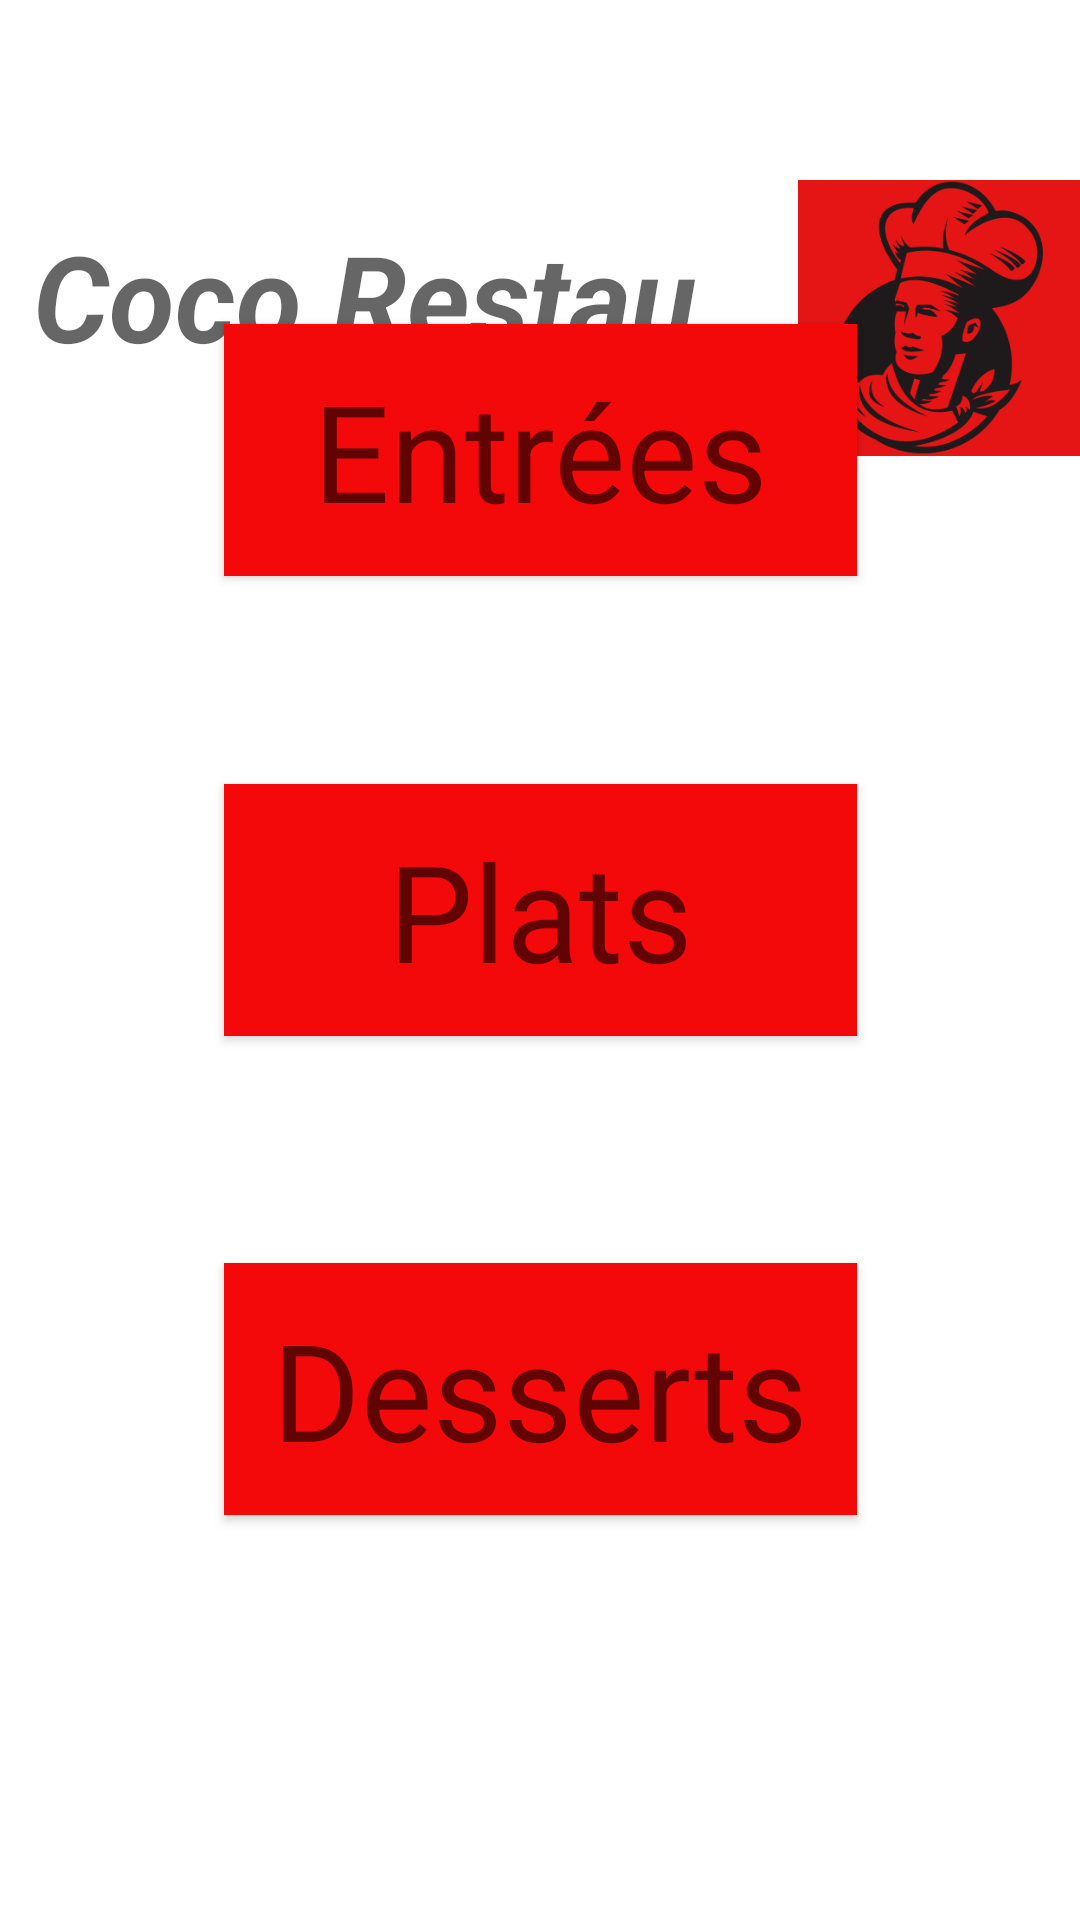

Here is an Android app screen rendered from its layout file. Give the layout XML and the strings, colors and styles it references.
<!-- AndroidManifest.xml: application theme Theme.AndroidERestaurant -->
<!-- res/layout/activity_home.xml -->
<?xml version="1.0" encoding="utf-8"?>
<androidx.constraintlayout.widget.ConstraintLayout xmlns:android="http://schemas.android.com/apk/res/android"
    xmlns:app="http://schemas.android.com/apk/res-auto"
    xmlns:tools="http://schemas.android.com/tools"
    android:layout_width="match_parent"
    android:layout_height="match_parent"
    tools:context=".HomeActivity">

    <Button
        android:id="@+id/btnEntrees"
        android:layout_width="211dp"
        android:layout_height="84dp"
        android:layout_marginBottom="50dp"
        android:background="#F30909"
        android:fontFamily="sans-serif"
        android:onClick="displayCategory"
        android:text="Entrées"
        android:textAppearance="@style/TextAppearance.AppCompat.Display2"
        app:layout_constraintBottom_toTopOf="@+id/btnPlats"
        app:layout_constraintEnd_toEndOf="parent"
        app:layout_constraintStart_toStartOf="parent"
        app:layout_constraintTop_toTopOf="parent"
        app:layout_constraintVertical_bias="0.847" />

    <Button
        android:id="@+id/btnPlats"
        android:layout_width="211dp"
        android:layout_height="84dp"
        android:layout_marginBottom="50dp"
        android:background="#F30909"
        android:fontFamily="sans-serif"
        android:onClick="displayToastMsg"
        android:text="Plats"
        android:textAppearance="@style/TextAppearance.AppCompat.Display2"
        app:layout_constraintBottom_toTopOf="@+id/btnDesserts"
        app:layout_constraintEnd_toEndOf="parent"
        app:layout_constraintStart_toStartOf="parent"
        app:layout_constraintTop_toTopOf="parent"
        app:layout_constraintVertical_bias="0.911" />

    <Button
        android:id="@+id/btnDesserts"
        android:layout_width="211dp"
        android:layout_height="84dp"
        android:background="#F30909"
        android:fontFamily="sans-serif"
        android:onClick="displayToastMsg"
        android:text="Desserts"
        android:textAppearance="@style/TextAppearance.AppCompat.Display2"
        app:layout_constraintBottom_toBottomOf="parent"
        app:layout_constraintEnd_toEndOf="parent"
        app:layout_constraintStart_toStartOf="parent"
        app:layout_constraintTop_toTopOf="parent"
        app:layout_constraintVertical_bias="0.757" />

    <TextView
        android:id="@+id/restaurantName"
        android:layout_width="255dp"
        android:layout_height="69dp"
        android:layout_marginTop="72dp"
        android:ems="10"
        android:inputType="textPersonName"
        android:text="Coco Restau"
        android:textAppearance="@style/TextAppearance.AppCompat.Display1"
        android:textSize="40sp"
        android:textStyle="bold|italic"
        app:layout_constraintEnd_toStartOf="@+id/imgRestaurant"
        app:layout_constraintHorizontal_bias="1.0"
        app:layout_constraintStart_toStartOf="parent"
        app:layout_constraintTop_toTopOf="parent" />

    <ImageView
        android:id="@+id/imgRestaurant"
        android:layout_width="94dp"
        android:layout_height="92dp"
        android:layout_marginTop="60dp"
        android:background="#E61515"
        app:layout_constraintEnd_toEndOf="parent"
        app:layout_constraintTop_toTopOf="parent"
        app:srcCompat="@drawable/shef"
        tools:src="@tools:sample/avatars[2]" />
</androidx.constraintlayout.widget.ConstraintLayout>
<!-- resources referenced by this layout -->
<resources>
  <!-- drawable shef: png bitmap (drawable, 12139 bytes) -->
  <style name="Theme.AndroidERestaurant" parent="Theme.MaterialComponents.DayNight.DarkActionBar">
          
          <item name="colorPrimary">@color/cardview_dark_background</item>
          <item name="colorPrimaryVariant">@color/purple_700</item>
          <item name="colorOnPrimary">@color/white</item>
          
          <item name="colorSecondary">@color/teal_200</item>
          <item name="colorSecondaryVariant">@color/teal_700</item>
          <item name="colorOnSecondary">@color/black</item>
          
          <item name="android:statusBarColor" tools:targetApi="l">?attr/colorSecondaryVariant</item>
          
      </style>
  <color name="purple_700">#FF3700B3</color>
  <color name="white">#FFFFFFFF</color>
  <color name="teal_200">#FF03DAC5</color>
  <color name="teal_700">#FF018786</color>
  <color name="black">#FF000000</color>
</resources>
